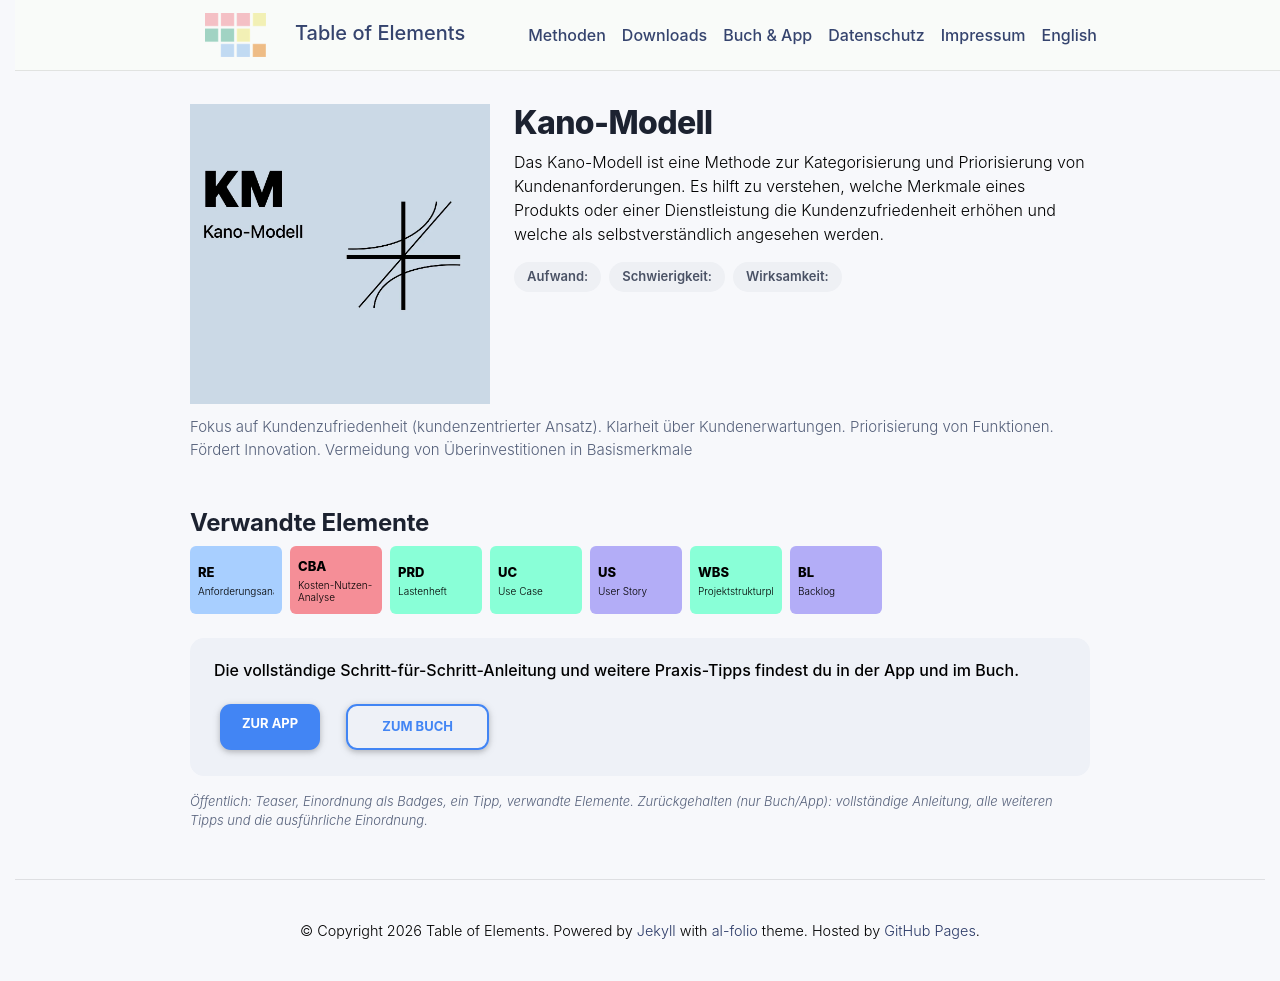

repository: table-of-elements/table-of-elements.github.io · page: de/elements/KM/index.html · generator: jekyll

---
lang: de
layout: default
permalink: /de/elements/KM/
subtitle: "Kano-Modell"
title: "KM | Kano-Modell"
description: "Das Kano-Modell ist eine Methode zur Kategorisierung und Priorisierung von Kundenanforderungen. Es hilft zu verstehen, welche Merkmale eines Produkts oder einer Dienstleistung die Kundenzufriedenheit erhöhen und welche als selbstverständlich angesehen werden."
og_image: /assets/img/elements/de/KM.og.png
---

{% include figure.liquid loading="eager" path="assets/img/elements/de/KM.card.png" class="img-fluid" width="300" height="300" alt="KM | Kano-Modell" %}

# Kano-Modell

Das Kano-Modell ist eine Methode zur Kategorisierung und Priorisierung von Kundenanforderungen. Es hilft zu verstehen, welche Merkmale eines Produkts oder einer Dienstleistung die Kundenzufriedenheit erhöhen und welche als selbstverständlich angesehen werden.
